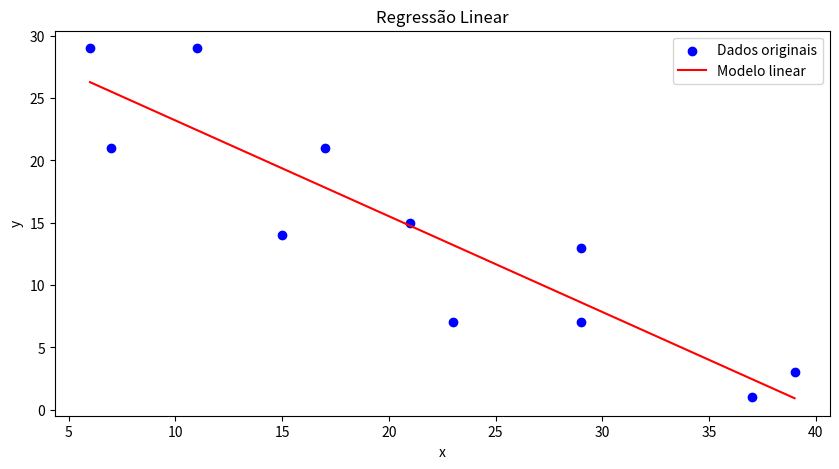
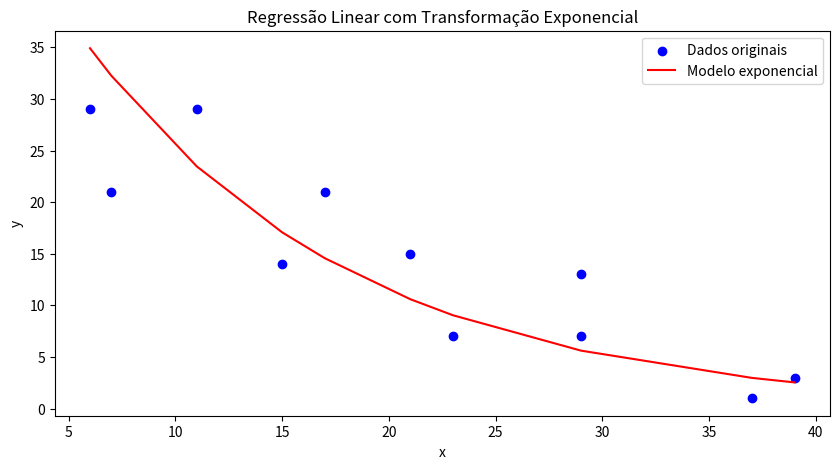
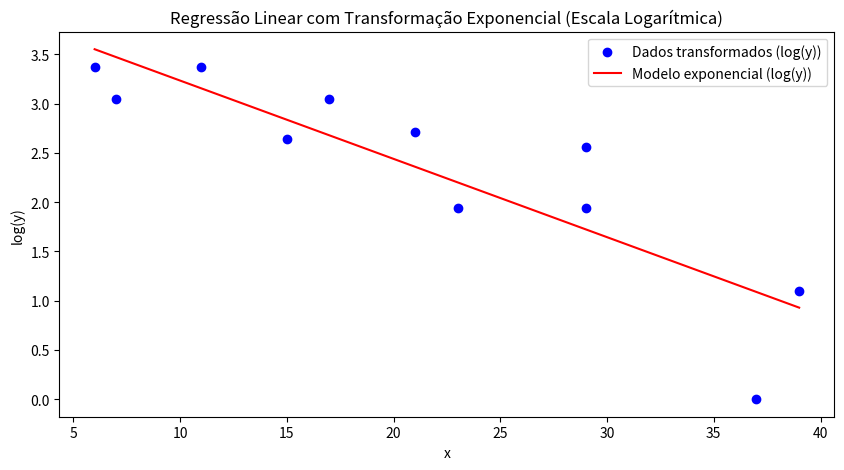
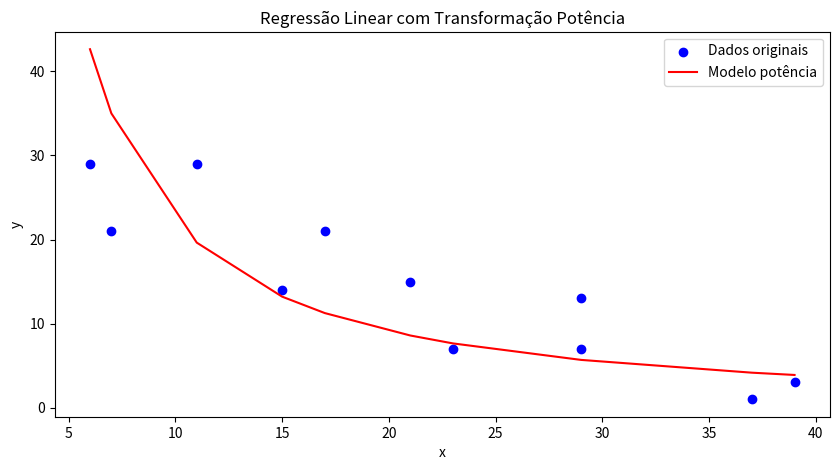
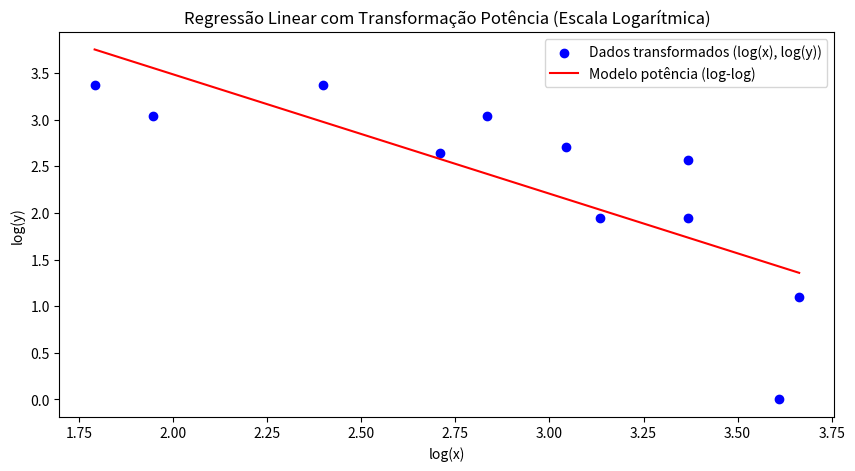
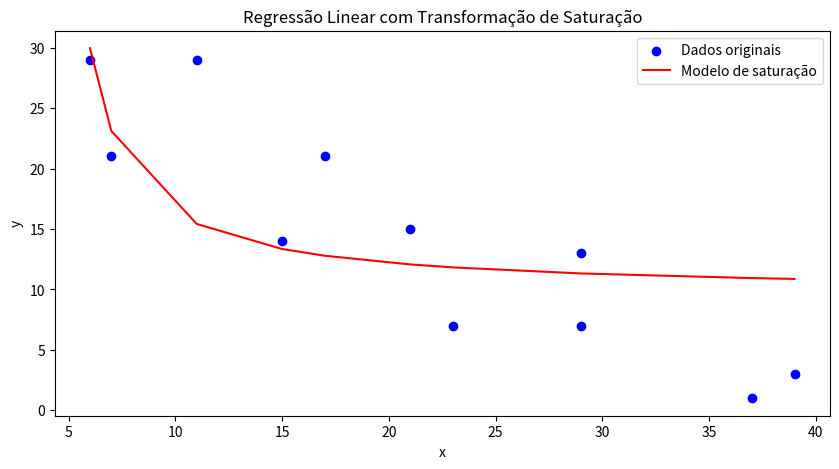

Reproduce these figures in Python, in order.
"""
@Antonio Alves
@Carlos Alexandre Sousa Silva
@Eder Queiroz
@Luiz Antonio Folador

Assign:
Use a regressão por mínimos quadrados para ajustar uma
reta aos dados da tabela abaixo.

x = np.array([6, 7, 11, 15, 17, 21, 23, 29, 29, 37, 39])
y = np.array([29, 21, 29, 14, 21, 15, 7, 7, 13, 1, 3])

Construa um programa no Python que aplique sobre a regressão
linear as três transformações de dados: exponencial, potência e
saturação. Para cada transformação exiba os seguintes resultados:
a) Coeficientes do modelo.
b) Gráfico na escala original.
c) Gráfico na escala logarítmica para as transformações
exponencial e potência.
"""

import numpy as np
import matplotlib.pyplot as plt
from scipy.optimize import curve_fit

# Dados
x = np.array([6, 7, 11, 15, 17, 21, 23, 29, 29, 37, 39])
y = np.array([29, 21, 29, 14, 21, 15, 7, 7, 13, 1, 3])

def linear_regression(x, y):
    A = np.vstack([x, np.ones(len(x))]).T
    m, c = np.linalg.lstsq(A, y, rcond=None)[0]
    return m, c

# Regressão linear direta
m, c = linear_regression(x, y)
print(f"Coeficientes do modelo linear: m = {m}, c = {c}")

# Plot do modelo linear
plt.figure(figsize=(10, 5))
plt.scatter(x, y, color='blue', label='Dados originais')
plt.plot(x, m * x + c, color='red', label='Modelo linear')
plt.xlabel('x')
plt.ylabel('y')
plt.title('Regressão Linear')
plt.legend()
plt.show()


# Transformação Exponencial
y_exp = np.log(y)

m_exp, c_exp = linear_regression(x, y_exp)
print(f"Coeficientes do modelo exponencial: m = {m_exp}, c = {c_exp}")

# Plot do modelo exponencial
plt.figure(figsize=(10, 5))
plt.scatter(x, y, color='blue', label='Dados originais')
plt.plot(x, np.exp(m_exp * x + c_exp), color='red', label='Modelo exponencial')
plt.xlabel('x')
plt.ylabel('y')
plt.title('Regressão Linear com Transformação Exponencial')
plt.legend()
plt.show()

# Gráfico na escala logarítmica
plt.figure(figsize=(10, 5))
plt.scatter(x, y_exp, color='blue', label='Dados transformados (log(y))')
plt.plot(x, m_exp * x + c_exp, color='red', label='Modelo exponencial (log(y))')
plt.xlabel('x')
plt.ylabel('log(y)')
plt.title('Regressão Linear com Transformação Exponencial (Escala Logarítmica)')
plt.legend()
plt.show()

# Transformação Potência
x_pow = np.log(x)
y_pow = np.log(y)

m_pow, c_pow = linear_regression(x_pow, y_pow)
print(f"Coeficientes do modelo potência: m = {m_pow}, c = {c_pow}")

# Plot do modelo potência
plt.figure(figsize=(10, 5))
plt.scatter(x, y, color='blue', label='Dados originais')
plt.plot(x, np.exp(c_pow) * x ** m_pow, color='red', label='Modelo potência')
plt.xlabel('x')
plt.ylabel('y')
plt.title('Regressão Linear com Transformação Potência')
plt.legend()
plt.show()

# Gráfico na escala logarítmica
plt.figure(figsize=(10, 5))
plt.scatter(x_pow, y_pow, color='blue', label='Dados transformados (log(x), log(y))')
plt.plot(x_pow, m_pow * x_pow + c_pow, color='red', label='Modelo potência (log-log)')
plt.xlabel('log(x)')
plt.ylabel('log(y)')
plt.title('Regressão Linear com Transformação Potência (Escala Logarítmica)')
plt.legend()
plt.show()

def saturation_model(x, a, b):
    return a * x / (b + x)

popt_sat, _ = curve_fit(saturation_model, x, y)
a_sat, b_sat = popt_sat
print(f"Coeficientes do modelo de saturação: a = {a_sat}, b = {b_sat}")

# Plot do modelo de saturação
plt.figure(figsize=(10, 5))
plt.scatter(x, y, color='blue', label='Dados originais')
plt.plot(x, saturation_model(x, a_sat, b_sat), color='red', label='Modelo de saturação')
plt.xlabel('x')
plt.ylabel('y')
plt.title('Regressão Linear com Transformação de Saturação')
plt.legend()
plt.show()
